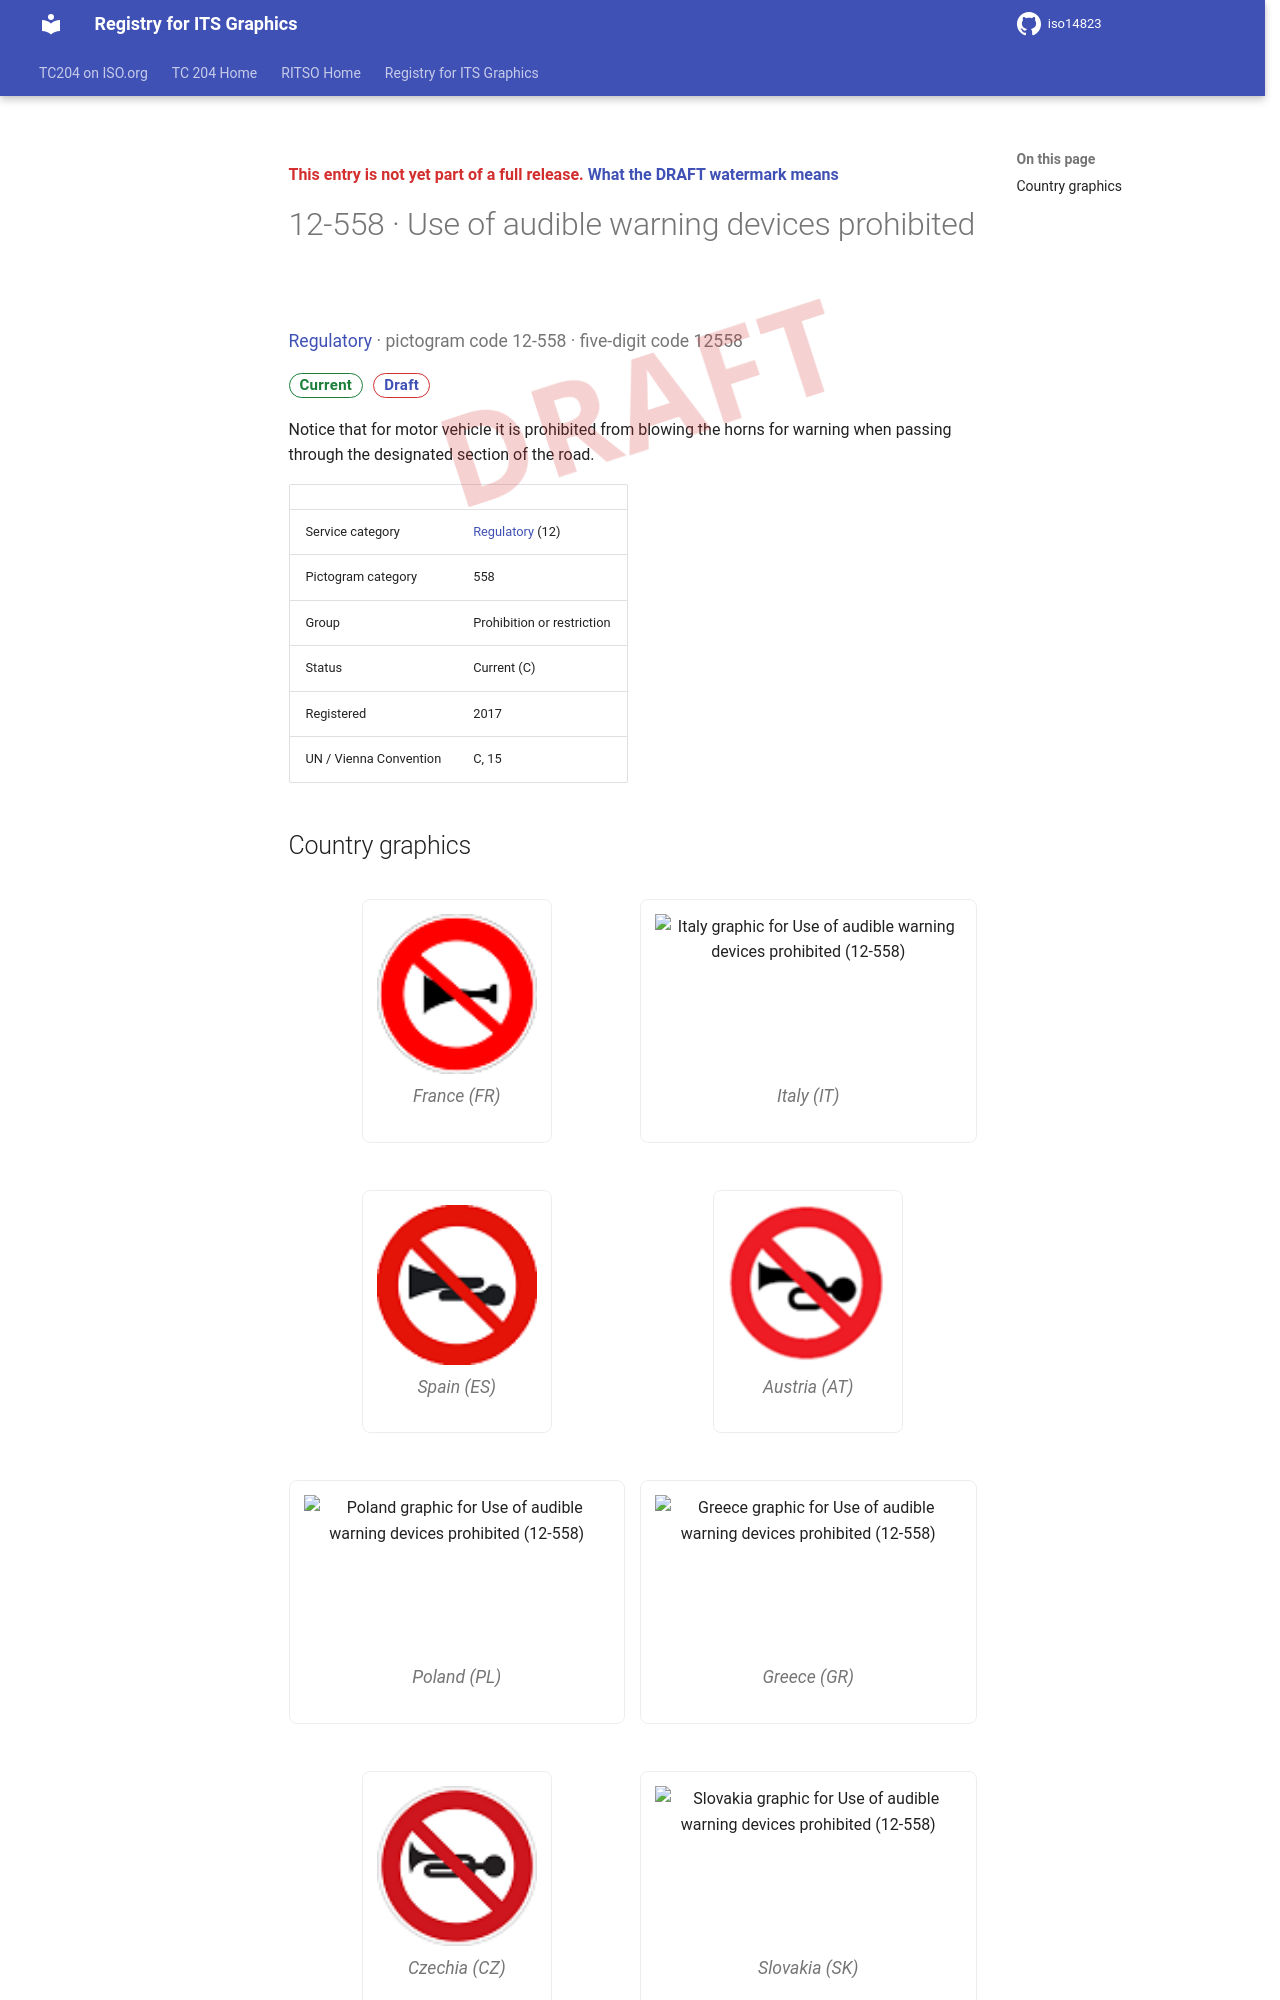

repository: k-vaughn/iso14823 · page: v0.1.0-alpha.1/signs/12-558/index.html · generator: mkdocs

<div class="draft4-watermark" aria-hidden="true"></div>

<p class="draft-note">This entry is not yet part of a full release. <a href="../#draft-watermark">What the DRAFT watermark means</a></p>

# 12-558 · Use of audible warning devices prohibited

<p class="sign-kicker"><a href="../categories/12/">Regulatory</a> · pictogram code 12-558 · five-digit code 12558</p>
<p class="sign-chips"><span class="chip chip-current">Current</span> <a class="chip chip-draft" href="../#draft-watermark">Draft</a></p>
<p>Notice that for motor vehicle it is prohibited from blowing the horns for warning when passing through the designated section of the road.</p>
| | |
| --- | --- |
| Service category | <a href="../categories/12/">Regulatory</a> (12) |
| Pictogram category | 558 |
| Group | Prohibition or restriction |
| Status | Current (C) |
| Registered | 2017 |
| UN / Vienna Convention | C, 15 |
